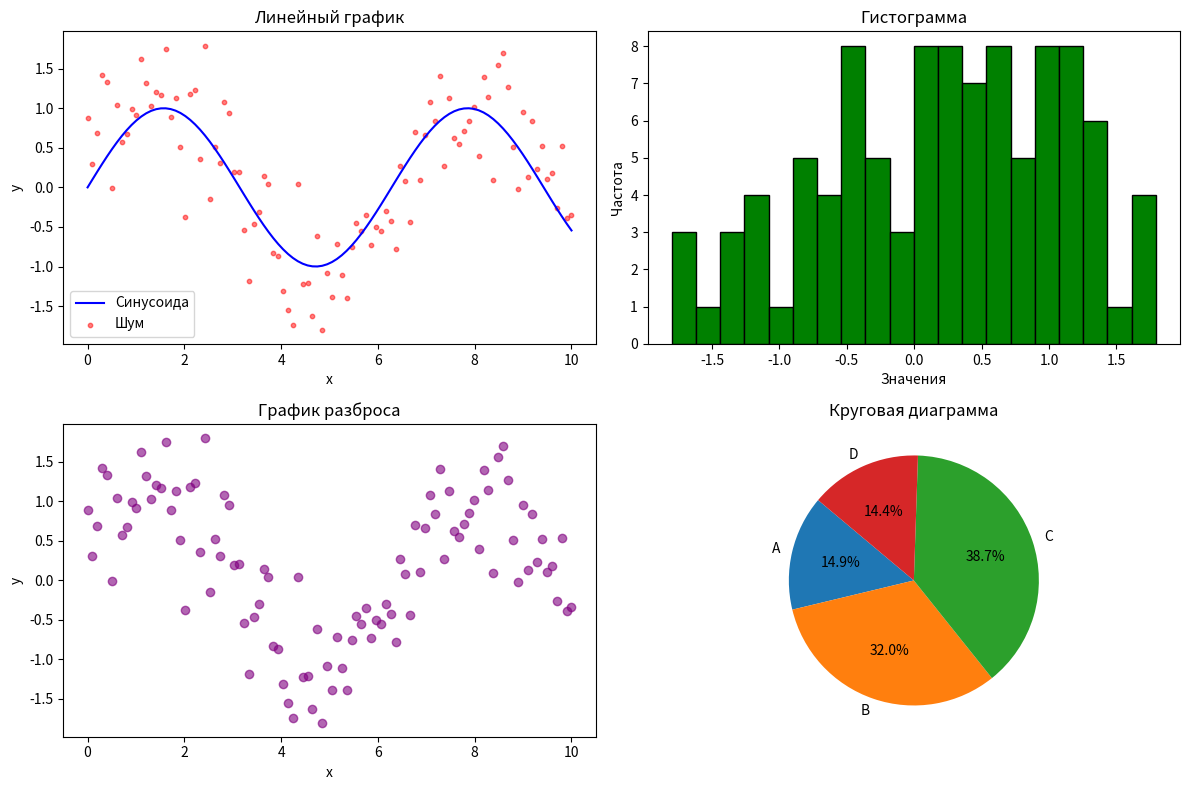

This figure's Python source:
import matplotlib.pyplot as plt
import numpy as np
import pandas as pd

# Генерация данных
np.random.seed(0)
x = np.linspace(0, 10, 100)
y = np.sin(x) + np.random.normal(0, 0.5, 100)
categories = ['A', 'B', 'C', 'D']
values = np.random.randint(1, 100, size=4)

# Линейный график
plt.figure(figsize=(12, 8))

plt.subplot(2, 2, 1)
plt.plot(x, np.sin(x), label='Синусоида', color='blue')
plt.scatter(x, y, color='red', s=10, alpha=0.5, label='Шум')
plt.title('Линейный график')
plt.xlabel('x')
plt.ylabel('y')
plt.legend()

# Гистограмма
plt.subplot(2, 2, 2)
plt.hist(y, bins=20, color='green', edgecolor='black')
plt.title('Гистограмма')
plt.xlabel('Значения')
plt.ylabel('Частота')

# График разброса
plt.subplot(2, 2, 3)
plt.scatter(x, y, color='purple', alpha=0.6)
plt.title('График разброса')
plt.xlabel('x')
plt.ylabel('y')

# Круговая диаграмма
plt.subplot(2, 2, 4)
plt.pie(values, labels=categories, autopct='%1.1f%%', startangle=140)
plt.title('Круговая диаграмма')

plt.tight_layout()
plt.show()